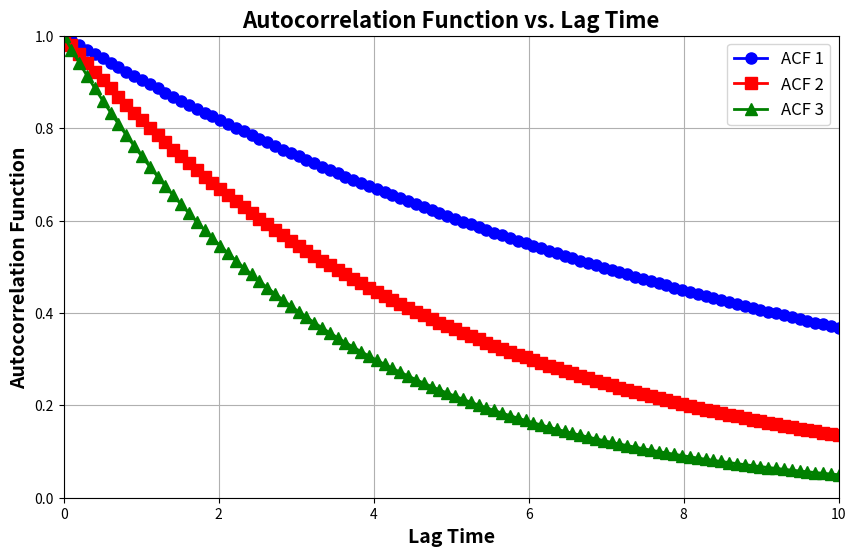

Reproduce this figure in Python.
import numpy as np
import matplotlib.pyplot as plt

# 生成示例数据
lag_time = np.linspace(0, 10, 100)  # 滞后时间
auto_corr1 = np.exp(-0.1 * lag_time)  # 自关联函数1
auto_corr2 = np.exp(-0.2 * lag_time)  # 自关联函数2
auto_corr3 = np.exp(-0.3 * lag_time)  # 自关联函数3

# 创建图形
plt.figure(figsize=(10, 6))

# 绘制三条线和符号
plt.plot(lag_time, auto_corr1, label='ACF 1', color='blue', marker='o', markersize=8, linewidth=2)
plt.plot(lag_time, auto_corr2, label='ACF 2', color='red', marker='s', markersize=8, linewidth=2)
plt.plot(lag_time, auto_corr3, label='ACF 3', color='green', marker='^', markersize=8, linewidth=2)

# 设置图例
plt.legend(loc='upper right', fontsize=12)

# 标题和轴标签
plt.title('Autocorrelation Function vs. Lag Time', fontsize=16, fontweight='bold')
plt.xlabel('Lag Time', fontsize=14, fontweight='bold')
plt.ylabel('Autocorrelation Function', fontsize=14, fontweight='bold')

# 设置网格
plt.grid(True)

# 设置轴范围
plt.xlim(0, 10)
plt.ylim(0, 1)

# 显示图形
plt.show()
